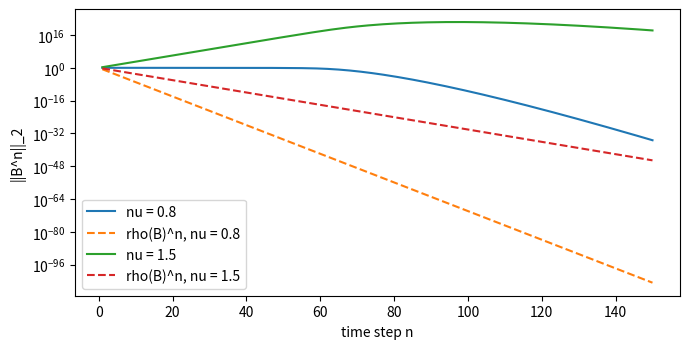

Source code (Python):
# The matrix method: spectral radius versus norms of powers
# Applied ODE & PDE with Python, Ch. 12 | (c) 2026 Stephen E. Moore | MIT Licence
import numpy as np
import matplotlib.pyplot as plt

N = 20
# FTCS for u_t = u_xx with Dirichlet conditions: U^{n+1} = B U^n, B symmetric
T = 2 * np.eye(N - 1) - np.eye(N - 1, k=1) - np.eye(N - 1, k=-1)
print("FTCS, N = 20 (B symmetric, so ||B^n||_2 = rho(B)^n):")
for r in [0.4, 0.5, 0.51, 0.6]:
    B = np.eye(N - 1) - r * T
    rho = np.max(np.abs(np.linalg.eigvals(B)))
    print(f"   r = {r:4.2f}: rho(B) = {rho:.4f}, ||B||_2 = {np.linalg.norm(B, 2):.4f},"
          f" ||B||_inf = {np.linalg.norm(B, np.inf):.4f}")

# Upwind for u_t + u_x = 0 with inflow value U_0 = 0: B = (1-nu) I + nu S
N = 50
print("upwind, N = 50 (B non-normal, all eigenvalues equal 1 - nu):")
fig, ax = plt.subplots(figsize=(7, 3.6))
for nu in [0.8, 1.5]:
    B = (1 - nu) * np.eye(N) + nu * np.eye(N, k=-1)
    P, norms = np.eye(N), []
    for n in range(1, 151):
        P = B @ P
        norms.append(np.linalg.norm(P, 2))
    print(f"   nu = {nu}: rho(B) = {abs(1 - nu):.2f}, ||B^n||_2 at n = 10, 50, 150:"
          f" {norms[9]:.2e}, {norms[49]:.2e}, {norms[149]:.2e}")
    ax.semilogy(range(1, 151), norms, label=f"nu = {nu}")
    ax.semilogy(range(1, 151), abs(1 - nu) ** np.arange(1, 151), "--",
                label=f"rho(B)^n, nu = {nu}")
ax.set_xlabel("time step n"); ax.set_ylabel("||B^n||_2")
ax.legend(); plt.tight_layout()
plt.savefig("ch12_nonnormal.pdf", bbox_inches="tight")
plt.close()
